pico-8 play session: hold → + tap 🅾

[t = 1 s] hold → ~1s, tap 🅾 ~2×
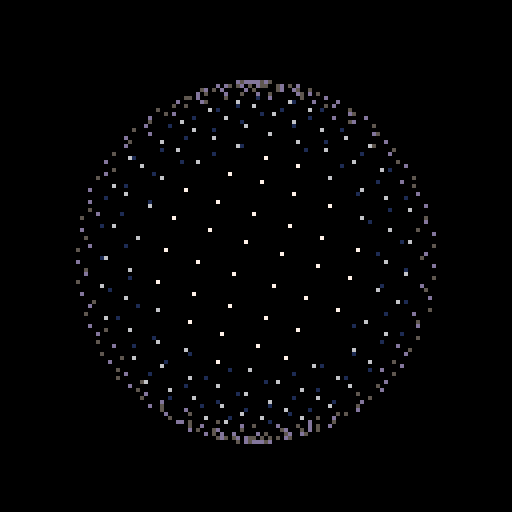
[t = 2 s] hold → ~2s, tap 🅾 ~4×
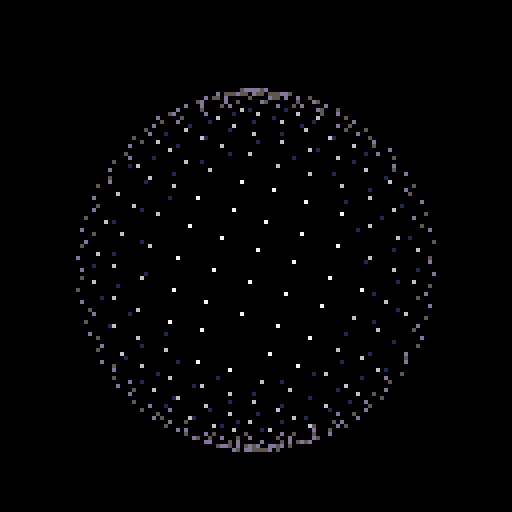
[t = 6 s] hold → ~6s, tap 🅾 ~10×
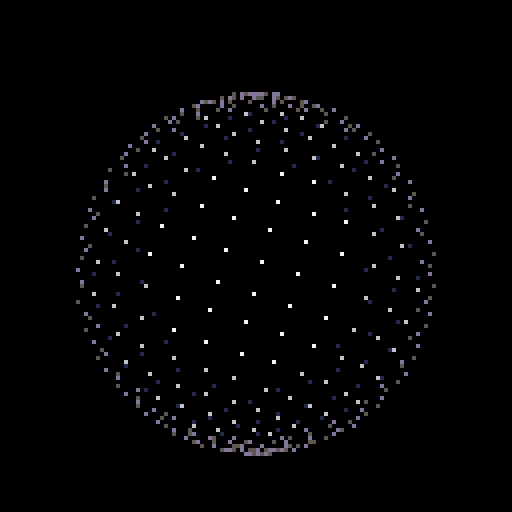
[t = 8 s] hold → ~8s, tap 🅾 ~14×
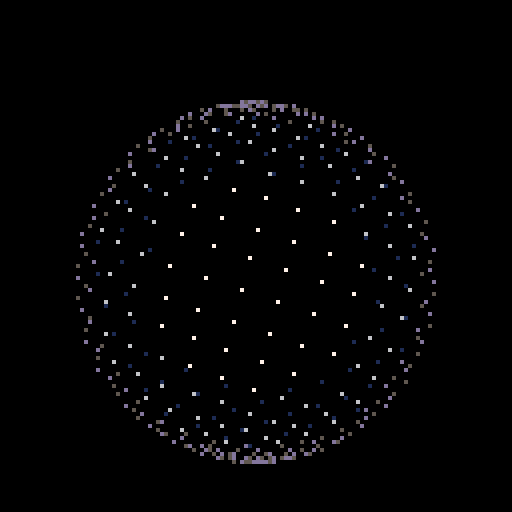

pico-8 cartridge
version 16
__lua__
p={0,1,5,13,6,7}b=64s=sin c=cos camera(-b,-b)b=b*.7::_::q=t()cls(0)for u=0,.5,.001 do v=u*b^3r=q*.1x=b*s(u)*c(v)y=b*s(u)*s(v)z=b*c(u)i=c(r)*x-y*s(r)j=s(r)*x+y*c(r)pset(i,z+7*s(.4*q),p[flr((j/b+1)*2.5+1.5)])end flip()goto _
